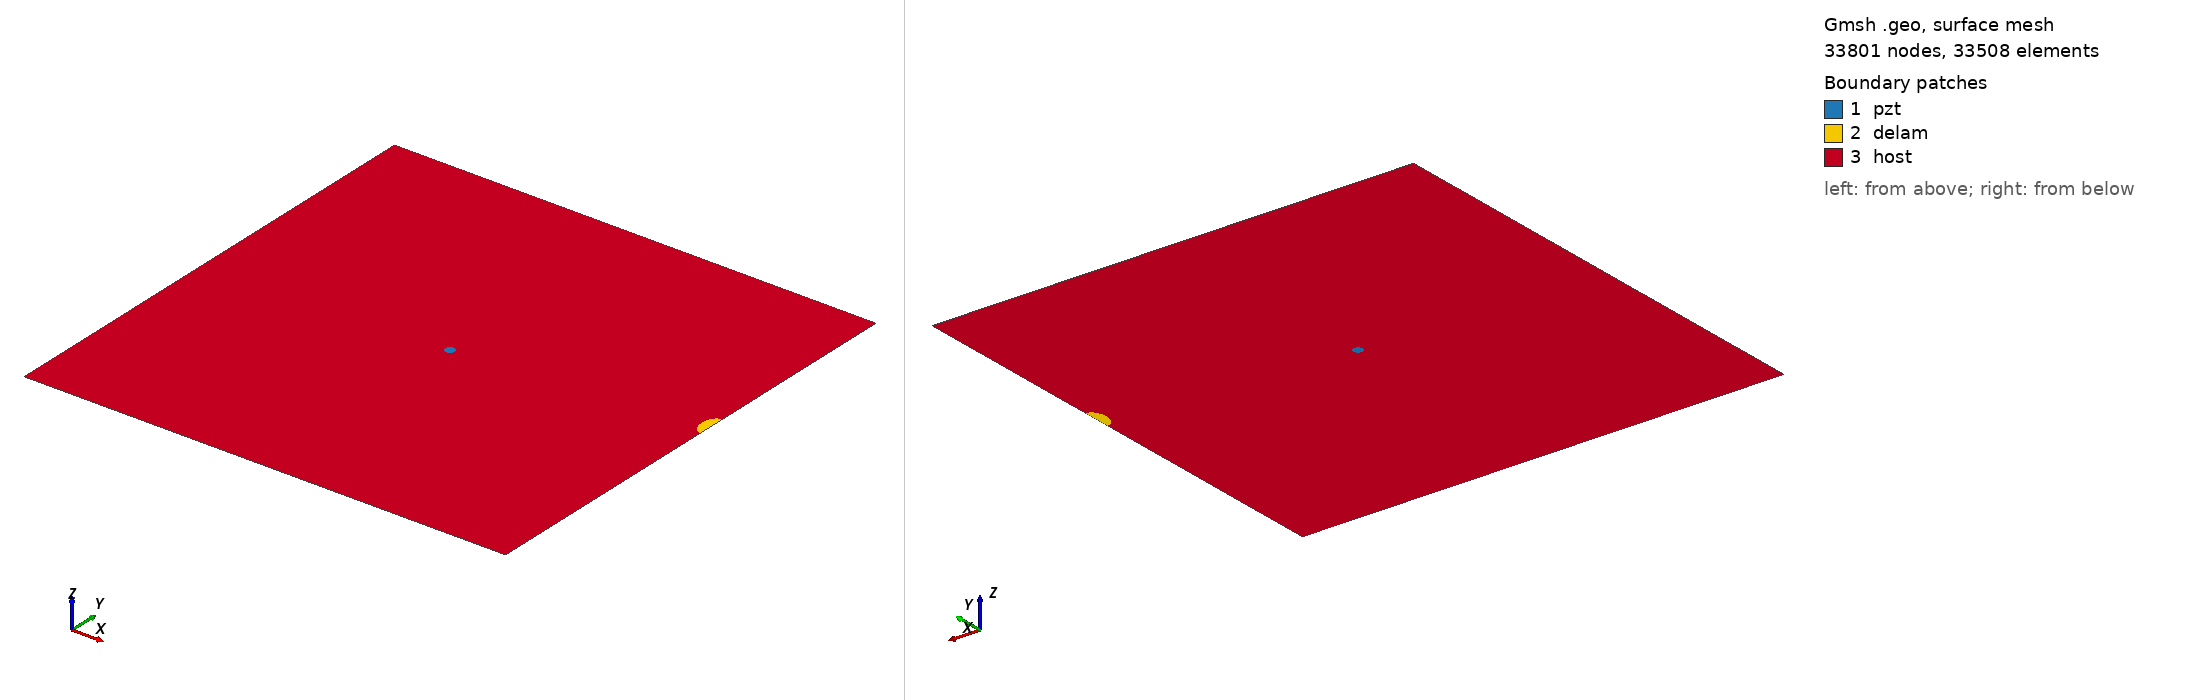

Gmsh geometry script, surface-meshed: 33801 nodes, 33508 surface elements. Boundary patches (legend numbers): 1 pzt, 2 delam, 3 host. Left view from above one corner, right view from below the opposite corner. Legend entries are the model's physical surfaces. The drawing asked Gmsh for element sizes between 1% and 20% of the model's largest extent; the script's own settings can give other sizes.

=== m2_93_delam1_position_no_60_a_15mm_b_10mm_angle_90.geo (drawn) ===
SetFactory("OpenCASCADE");
L=0.500000; 
W=0.500000; 
a=0.015000; 
b=0.010000; 
x=0.500000; 
y=0.277778; 
alpha=0.500000 *Pi; 
r=0.005000; 
xpzt=0.250000; 
ypzt=0.250000; 
//+
Point(1) = {0, 0, 0, 1.0};
//+
Point(2) = {L, 0, 0, 1.0};
//+
Point(3) = {L, W, 0, 1.0};
//+
Point(4) = {0, W, 0, 1.0};
//+
Line(1) = {1, 2};
//+
Line(2) = {2, 3};
//+
Line(3) = {3, 4};
//+
Line(4) = {4, 1};
//+
Circle(5) = {xpzt, ypzt, -0, r, 0, 2*Pi};
//+
Ellipse(6) = {x, y, -0, a, b, 0, 2*Pi};
//+
Rotate {{0, 0, 1}, {x, y, 0}, alpha} {
  Curve{6}; 
}
//+
BooleanDifference{ Curve{6}; Delete; }{ Curve{2}; }
//+
Delete {
  Curve{7}; 
}
//Delete {
//  Curve{8}; 
//}
//+
Delete {
  Curve{2}; 
}
//+
Line(9) = {7, 6};
//+
Line(10) = {2, 7};
//+
Line(11) = {6, 3};
//+
Curve Loop(1) = {5};
//+
Plane Surface(1) = {1};
//+
Curve Loop(2) = {9, 6};
//+
Plane Surface(2) = {2};
//+
Curve Loop(3) = {10, -6, 11, 3, 4, 1};
//+
Curve Loop(4) = {5};
//+
Plane Surface(3) = {3, 4};
//+
Point(9) = {xpzt, ypzt, 0, 1.0};
//+
Point{9} In Surface {1};// mesh node at centre of pzt
//+
Physical Surface("pzt") = {1};
//+
Physical Surface("delam") = {2};
//+
Physical Surface("host") = {3};

Mesh.Algorithm = 6; // Frontal
Mesh.CharacteristicLengthFactor = 0.070000;
Mesh.CharacteristicLengthMin = 0.001000;
Mesh.CharacteristicLengthMax = 0.200000;
Mesh.RecombineAll = 1; // Apply recombination algorithm
Mesh.SubdivisionAlgorithm = 1; // 1: all quadrangles
Mesh.Smoothing = 1;
